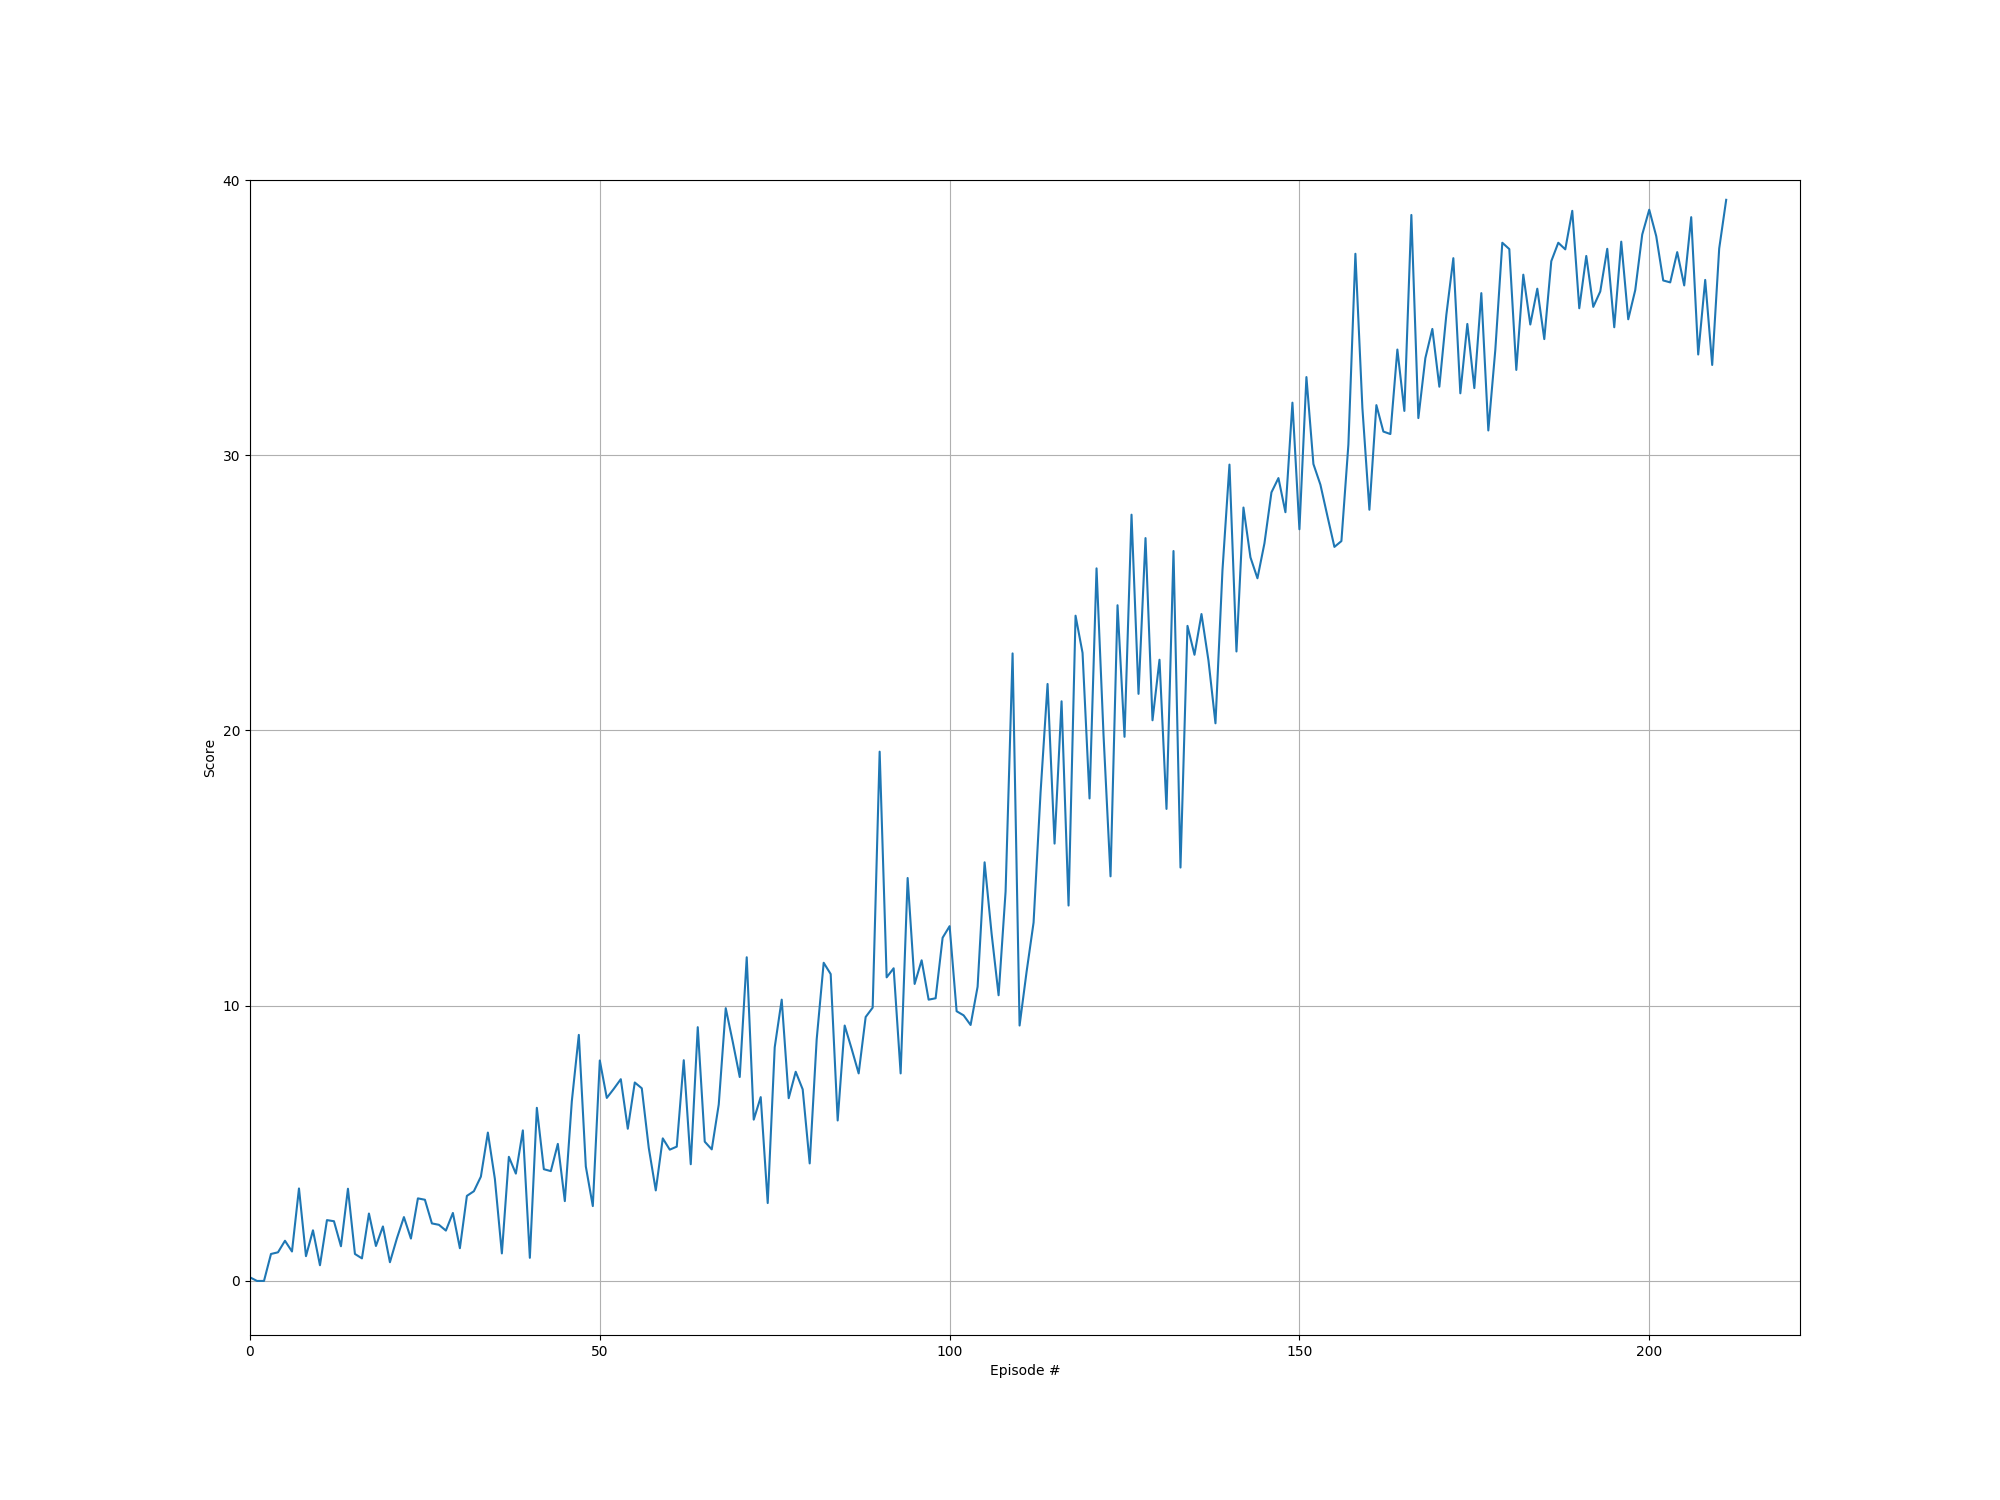

The file beside this chart, header and first rows:
episode, score
0, 0.13
1, 0.0
2, 0.0
3, 0.98
4, 1.04
5, 1.46
6, 1.07
7, 3.36
8, 0.9
9, 1.84
10, 0.57
11, 2.21
12, 2.17
13, 1.26
14, 3.35
15, 0.98
16, 0.82
17, 2.45
18, 1.27
19, 1.98
20, 0.68
21, 1.55
22, 2.32
23, 1.54
24, 3
25, 2.95
26, 2.09
27, 2.04
28, 1.83
29, 2.47
30, 1.19
31, 3.09
32, 3.26
33, 3.79
34, 5.39
35, 3.71
36, 1
37, 4.51
38, 3.9
39, 5.47
40, 0.84
41, 6.29
42, 4.06
43, 3.99
44, 4.98
45, 2.9
46, 6.53
47, 8.94
48, 4.16
49, 2.72
50, 8.01
51, 6.65
52, 6.98
53, 7.33
54, 5.53
55, 7.21
56, 7
57, 4.83
58, 3.29
59, 5.18
... 152 more rows
